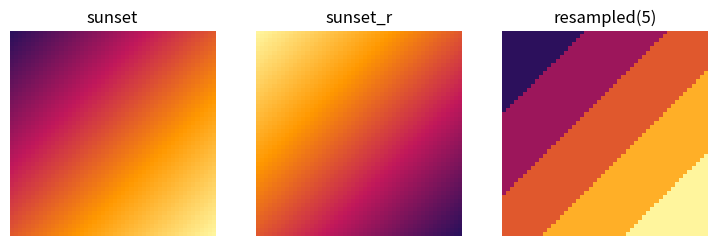

Reproduce this figure in Python.
# Register a colormap by name, use it by string, and use reversed and resampled versions.
import numpy as np
import matplotlib as mpl
import matplotlib.pyplot as plt
from matplotlib.colors import LinearSegmentedColormap

cmap = LinearSegmentedColormap.from_list("sunset", ["#2c105c", "#c2185b", "#ff9800", "#fff59d"])
mpl.colormaps.register(cmap)
y, x = np.mgrid[0:1:50j, 0:1:50j]
fig, axs = plt.subplots(1, 3, figsize=(9, 3))
axs[0].imshow(x + y, cmap="sunset")
try:
    axs[1].imshow(x + y, cmap="sunset_r")
except ValueError as err:
    print("ValueError:", str(err)[:60])
    axs[1].imshow(x + y, cmap=cmap.reversed())
axs[2].imshow(x + y, cmap=mpl.colormaps["sunset"].resampled(5))
for ax, t in zip(axs, ["sunset", "sunset_r", "resampled(5)"]):
    ax.set_title(t)
    ax.axis("off")
print("sunset" in mpl.colormaps, cmap.reversed().name)
fig.savefig("sunset.png")
